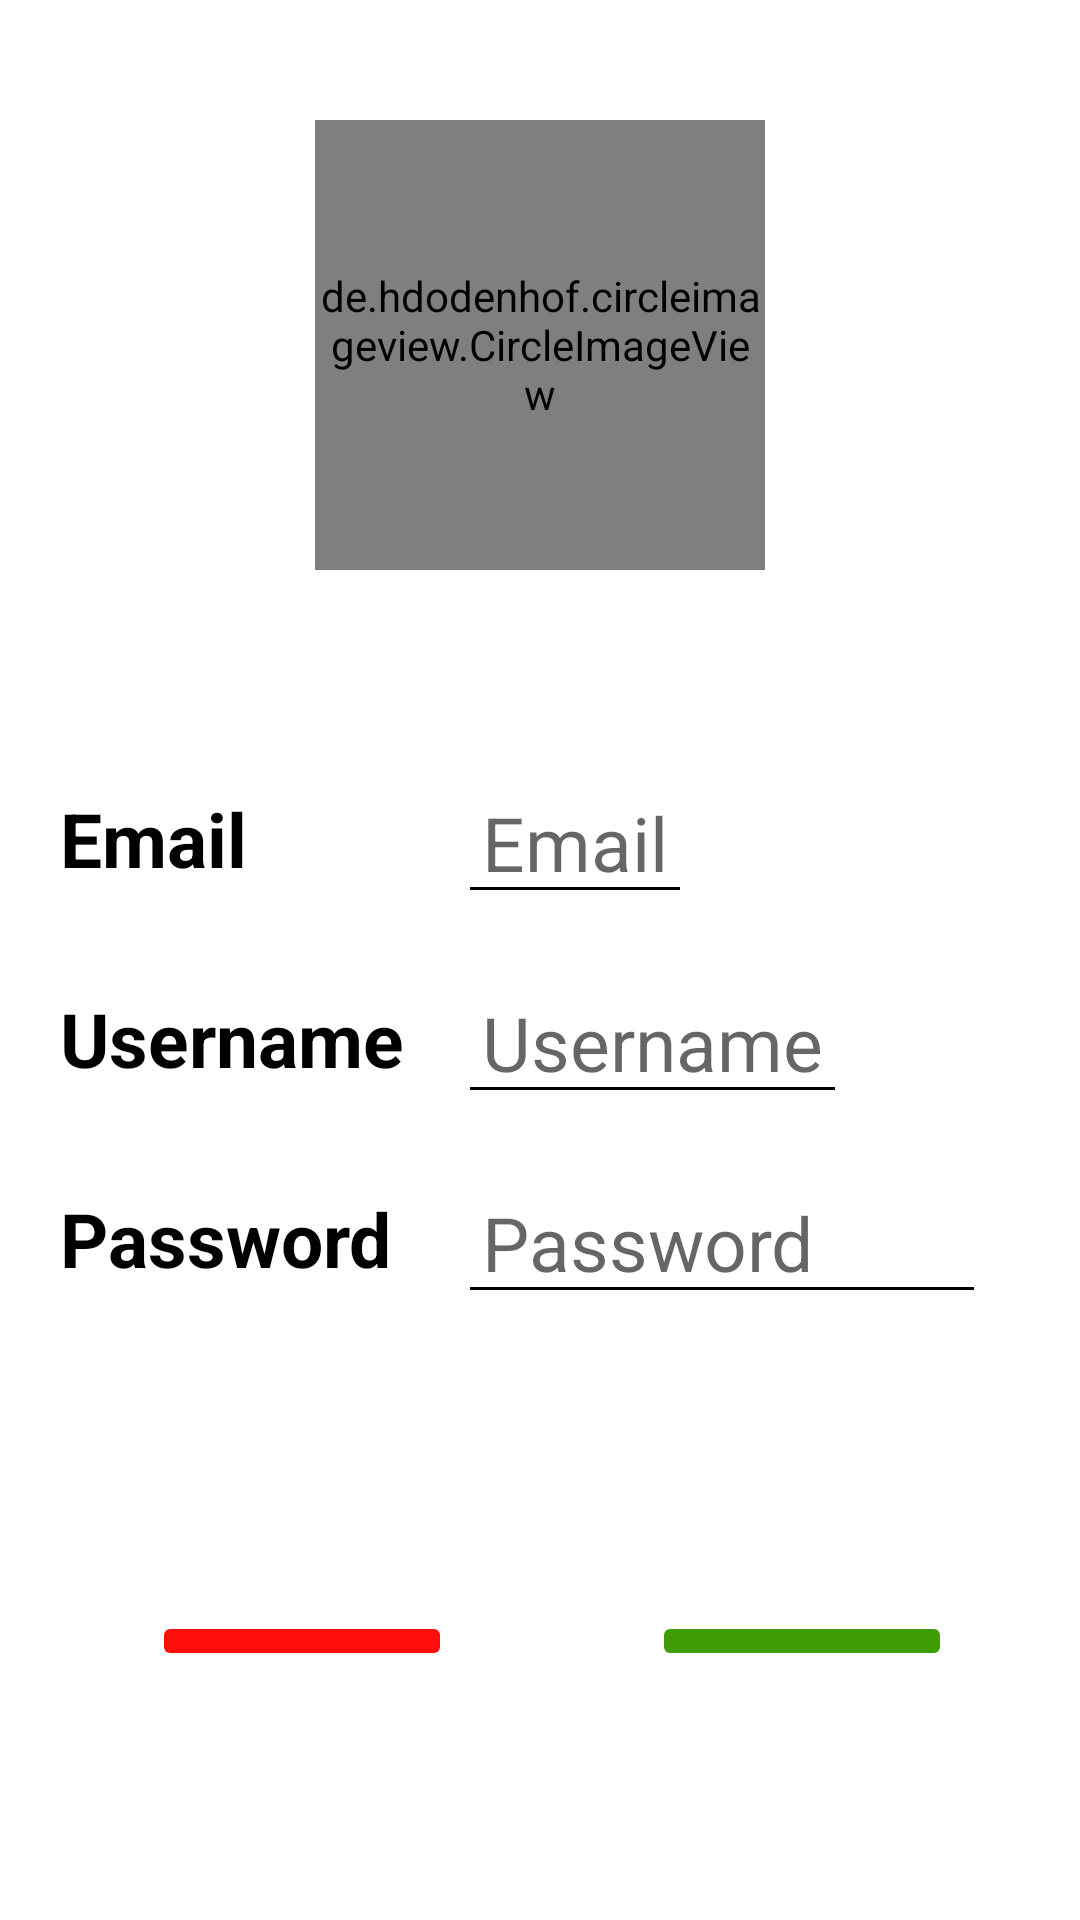

Android layout source for this screen:
<!-- AndroidManifest.xml: application theme Theme.OnlineShopping -->
<!-- res/layout/fragment_profile_show.xml -->
<?xml version="1.0" encoding="utf-8"?>
<androidx.constraintlayout.widget.ConstraintLayout xmlns:android="http://schemas.android.com/apk/res/android"
    xmlns:app="http://schemas.android.com/apk/res-auto"
    xmlns:tools="http://schemas.android.com/tools"
    android:layout_width="match_parent"
    android:layout_height="wrap_content"
    android:padding="8dp"
    tools:context=".fragment.ProfileShowFragment">

    <TextView
        android:id="@+id/txtUsername"
        android:layout_width="wrap_content"
        android:layout_height="wrap_content"
        android:paddingHorizontal="8dp"
        android:text="@string/username"
        android:textColor="@color/black"
        android:textSize="25sp"
        android:textStyle="bold"
        app:layout_constraintBottom_toBottomOf="@+id/edUsername"
        app:layout_constraintStart_toStartOf="@+id/txtEmail"
        app:layout_constraintTop_toTopOf="@+id/edUsername" />

    <TextView
        android:id="@+id/txtEmail"
        android:layout_width="wrap_content"
        android:layout_height="wrap_content"
        android:layout_marginStart="4dp"
        android:paddingHorizontal="8dp"
        android:text="@string/email"
        android:textColor="@color/black"
        android:textSize="25sp"
        android:textStyle="bold"
        app:layout_constraintBottom_toBottomOf="@+id/edEmail"
        app:layout_constraintStart_toStartOf="parent"
        app:layout_constraintTop_toTopOf="@+id/edEmail" />

    <TextView
        android:id="@+id/txtPassword"
        android:layout_width="wrap_content"
        android:layout_height="wrap_content"
        android:paddingHorizontal="8dp"
        android:text="Password "
        android:textColor="@color/black"
        android:textSize="25sp"
        android:textStyle="bold"
        app:layout_constraintBottom_toBottomOf="@+id/edPassword"
        app:layout_constraintStart_toStartOf="@+id/txtUsername"
        app:layout_constraintTop_toTopOf="@+id/edPassword" />

    <EditText
        android:id="@+id/edUsername"
        android:layout_width="wrap_content"
        android:layout_height="wrap_content"
        android:layout_marginTop="16dp"
        android:backgroundTint="@color/black"
        android:enabled="false"
        android:hint="@string/username"
        android:inputType="textPersonName"
        android:paddingHorizontal="8dp"
        android:textColor="@color/black"
        android:textSize="25sp"
        app:layout_constraintStart_toStartOf="@+id/edPassword"
        app:layout_constraintTop_toBottomOf="@+id/edEmail" />

    <EditText
        android:id="@+id/edEmail"
        android:layout_width="wrap_content"
        android:layout_height="wrap_content"
        android:layout_marginTop="64dp"
        android:backgroundTint="@color/black"
        android:enabled="false"
        android:hint="@string/email"
        android:inputType="textEmailAddress"
        android:paddingHorizontal="8dp"
        android:textColor="@color/black"
        android:textSize="25sp"
        app:layout_constraintStart_toStartOf="@+id/edUsername"
        app:layout_constraintTop_toBottomOf="@+id/ivUser"
        tools:ignore="TextViewEdits" />

    <EditText
        android:id="@+id/edPassword"
        android:layout_width="wrap_content"
        android:layout_height="wrap_content"
        android:layout_marginStart="8dp"
        android:layout_marginTop="16dp"
        android:backgroundTint="@color/black"
        android:ems="6"
        android:enabled="false"
        android:hint="@string/password"
        android:inputType="textPassword"
        android:paddingHorizontal="8dp"
        android:textColor="@color/black"
        android:textSize="25sp"
        app:layout_constraintStart_toEndOf="@+id/txtPassword"
        app:layout_constraintTop_toBottomOf="@+id/edUsername"
        tools:ignore="TextViewEdits" />

    <de.hdodenhof.circleimageview.CircleImageView
        android:id="@+id/ivUser"
        android:layout_width="150dp"
        android:layout_height="150dp"
        android:layout_marginTop="32dp"
        android:src="@drawable/person"
        app:layout_constraintEnd_toEndOf="parent"
        app:layout_constraintStart_toStartOf="parent"
        app:layout_constraintTop_toTopOf="parent" />

    <ImageButton
        android:id="@+id/ibEdit"
        android:layout_width="100dp"
        android:layout_height="wrap_content"
        android:layout_marginStart="64dp"
        android:layout_marginEnd="32dp"
        android:backgroundTint="#3F9C05"
        android:src="@drawable/edit"
        app:layout_constraintBottom_toBottomOf="@+id/ibDelete"
        app:layout_constraintEnd_toEndOf="parent"
        app:layout_constraintStart_toEndOf="@+id/ibDelete"
        app:layout_constraintTop_toTopOf="@+id/ibDelete"
        tools:ignore="SpeakableTextPresentCheck" />

    <ImageButton
        android:id="@+id/ibDelete"
        android:layout_width="100dp"
        android:layout_height="wrap_content"
        android:layout_marginStart="32dp"
        android:layout_marginTop="32dp"
        android:layout_marginBottom="8dp"
        android:backgroundTint="#FF0E0E"
        android:src="@drawable/delete"
        app:layout_constraintBottom_toBottomOf="parent"
        app:layout_constraintEnd_toEndOf="parent"
        app:layout_constraintHorizontal_bias="0.05"
        app:layout_constraintStart_toStartOf="parent"
        app:layout_constraintTop_toBottomOf="@+id/edPassword"
        tools:ignore="SpeakableTextPresentCheck" />
</androidx.constraintlayout.widget.ConstraintLayout>
<!-- resources referenced by this layout -->
<resources>
  <color name="black">#FF000000</color>
  <!-- drawable person (drawable) -->
  <vector android:height="24dp" android:tint="#059E8F"
      android:viewportHeight="24" android:viewportWidth="24"
      android:width="24dp" xmlns:android="http://schemas.android.com/apk/res/android">
      <path android:fillColor="@android:color/white" android:pathData="M12,12c2.21,0 4,-1.79 4,-4s-1.79,-4 -4,-4 -4,1.79 -4,4 1.79,4 4,4zM12,14c-2.67,0 -8,1.34 -8,4v2h16v-2c0,-2.66 -5.33,-4 -8,-4z"/>
  </vector>
  <string name="email">Email</string>
  <string name="password">Password</string>
  <string name="username">Username</string>
  <style name="Theme.OnlineShopping" parent="Theme.MaterialComponents.DayNight.DarkActionBar">
          
          <item name="colorPrimary">@color/teal_200</item>
          <item name="colorPrimaryVariant">@color/teal_700</item>
          <item name="colorOnPrimary">@color/white</item>
          
          <item name="colorSecondary">@color/teal_200</item>
          <item name="colorSecondaryVariant">@color/teal_700</item>
          <item name="colorOnSecondary">@color/black</item>
          
          <item name="android:statusBarColor" tools:targetApi="l">?attr/colorPrimaryVariant</item>
          
      </style>
  <color name="teal_200">#1AC3A9</color>
  <color name="teal_700">#059E8F</color>
  <color name="white">#FFFFFFFF</color>
</resources>
